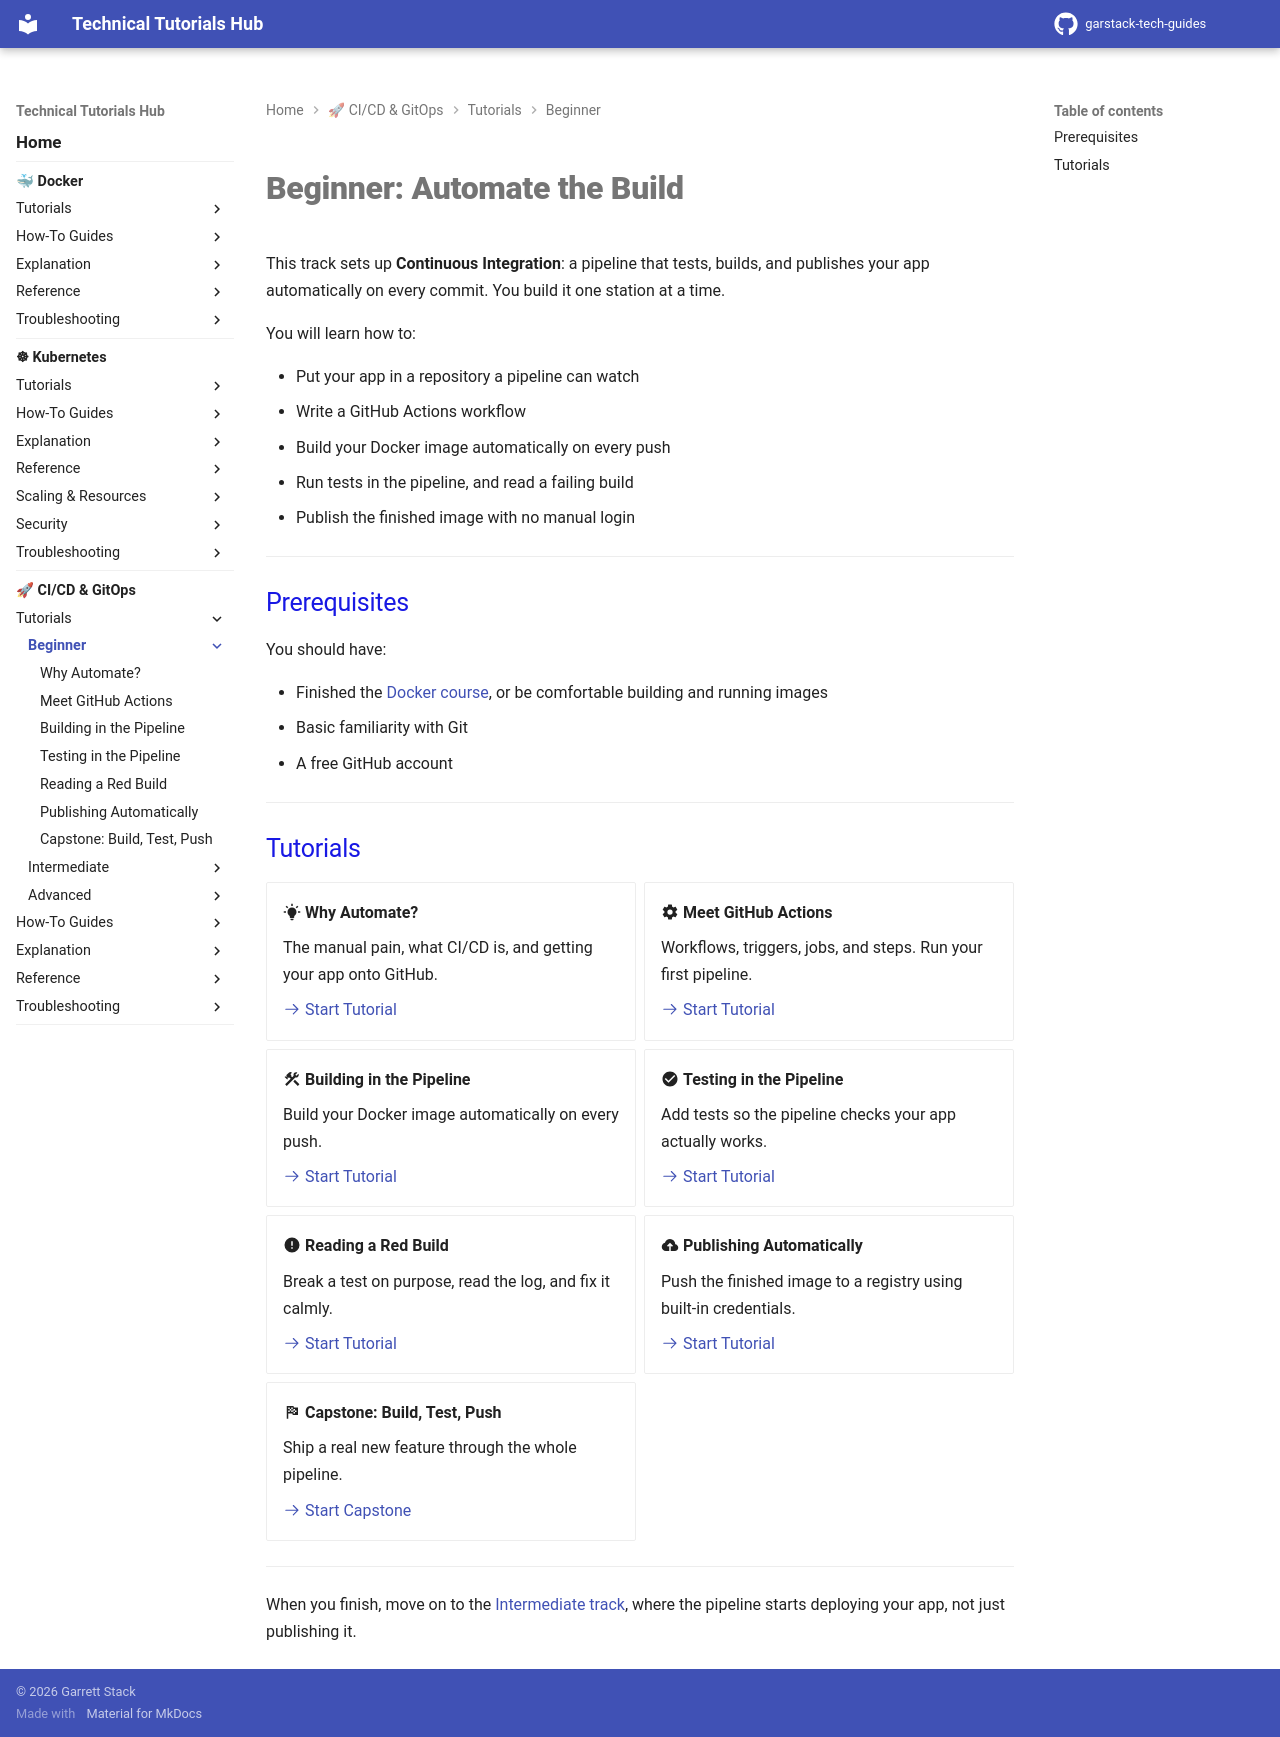

repository: garstack1/gstack-tech-guides · page: cicd/tutorials/beginner/index.html · generator: mkdocs

# Beginner: Automate the Build

This track sets up **Continuous Integration**: a pipeline that tests, builds, and publishes your app automatically on every commit. You build it one station at a time.

You will learn how to:

- Put your app in a repository a pipeline can watch
- Write a GitHub Actions workflow
- Build your Docker image automatically on every push
- Run tests in the pipeline, and read a failing build
- Publish the finished image with no manual login

---

## Prerequisites

You should have:

- Finished the [Docker course](../../../docker/), or be comfortable building and running images
- Basic familiarity with Git
- A free GitHub account

---

## Tutorials

<div class="grid cards" markdown>

-   :material-lightbulb-on: **Why Automate?**

    The manual pain, what CI/CD is, and getting your app onto GitHub.

    [:octicons-arrow-right-24: Start Tutorial](why-automate.md)

-   :material-cog: **Meet GitHub Actions**

    Workflows, triggers, jobs, and steps. Run your first pipeline.

    [:octicons-arrow-right-24: Start Tutorial](github-actions-intro.md)

-   :material-hammer-wrench: **Building in the Pipeline**

    Build your Docker image automatically on every push.

    [:octicons-arrow-right-24: Start Tutorial](build-in-pipeline.md)

-   :material-check-circle: **Testing in the Pipeline**

    Add tests so the pipeline checks your app actually works.

    [:octicons-arrow-right-24: Start Tutorial](test-in-pipeline.md)

-   :material-alert-circle: **Reading a Red Build**

    Break a test on purpose, read the log, and fix it calmly.

    [:octicons-arrow-right-24: Start Tutorial](reading-failures.md)

-   :material-cloud-upload: **Publishing Automatically**

    Push the finished image to a registry using built-in credentials.

    [:octicons-arrow-right-24: Start Tutorial](publish-image.md)

-   :material-flag-checkered: **Capstone: Build, Test, Push**

    Ship a real new feature through the whole pipeline.

    [:octicons-arrow-right-24: Start Capstone](capstone.md)

</div>

---

When you finish, move on to the [Intermediate track](../intermediate/index.md), where the pipeline starts deploying your app, not just publishing it.
